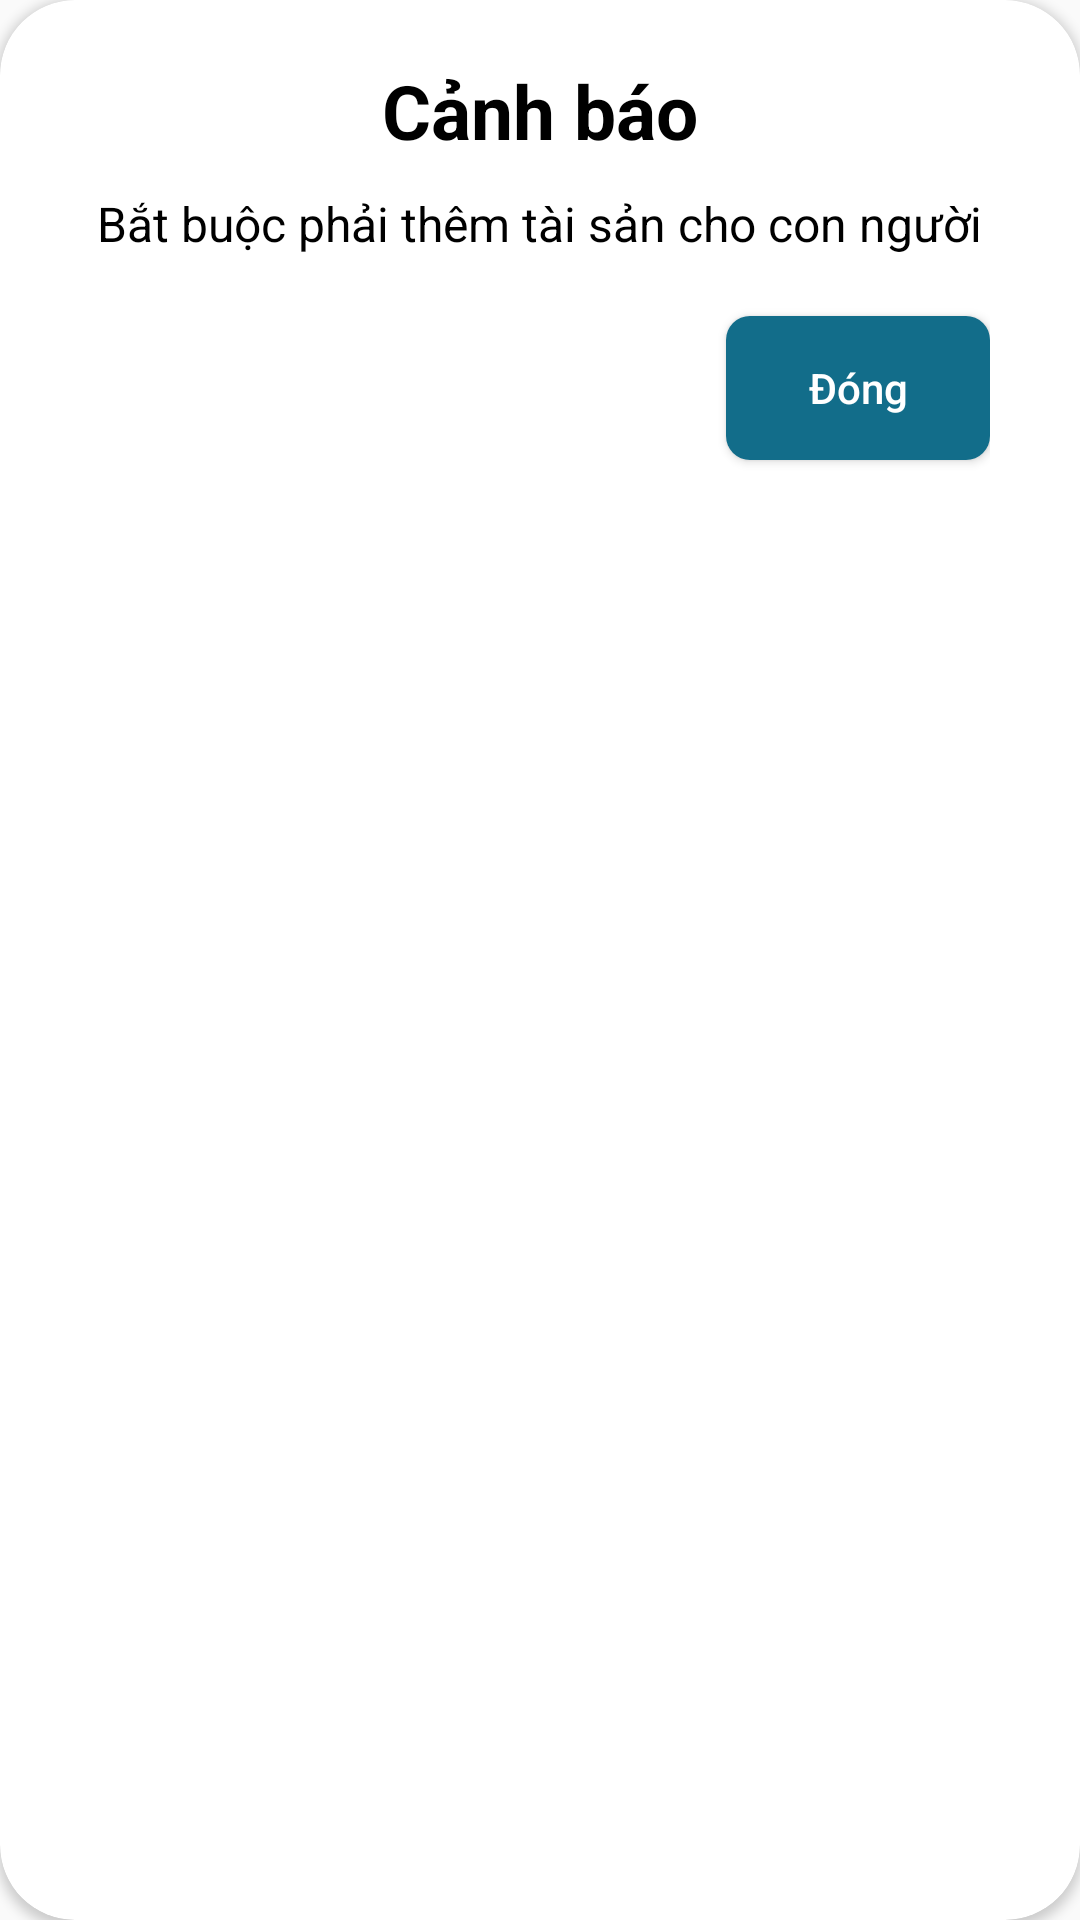

Write the Android layout XML for this screen, with the resource values it uses.
<!-- AndroidManifest.xml: application theme Theme.QuanLyTaiSanBT2 -->
<!-- res/layout/dialog_custom_alert.xml -->
<?xml version="1.0" encoding="utf-8"?>
<androidx.cardview.widget.CardView xmlns:android="http://schemas.android.com/apk/res/android"
    android:layout_width="wrap_content"
    android:layout_height="wrap_content"
    xmlns:app="http://schemas.android.com/apk/res-auto"
    android:orientation="vertical"
    android:layout_gravity="center_horizontal"
    app:cardCornerRadius="25dp"
    android:padding="20dp">

   <androidx.appcompat.widget.LinearLayoutCompat
       android:orientation="vertical"
       android:layout_gravity="center_horizontal"
       android:layout_width="300dp"
       android:layout_height="wrap_content">
       <TextView
           android:id="@+id/titleText"
           android:layout_width="wrap_content"
           android:layout_height="wrap_content"
           android:text="Cảnh báo"
           android:layout_gravity="center_horizontal"
           android:textStyle="bold"
           android:textSize="25sp"
           android:layout_marginTop="20dp"
           android:textColor="@android:color/black" />

       <TextView
           android:id="@+id/messageText"
           android:layout_width="wrap_content"
           android:layout_height="wrap_content"
           android:text="Bắt buộc phải thêm tài sản cho con người"
           android:layout_gravity="center_horizontal"
           android:paddingTop="10dp"
           android:textSize="16sp"
           android:textColor="@android:color/black" />

       <Button
           android:id="@+id/buttonClose"
           android:background="@drawable/button_background"
           android:layout_width="wrap_content"
           android:layout_height="wrap_content"
           android:text="Đóng"
           android:textAllCaps="false"
           android:textColor="@color/white"
           android:layout_gravity="right"
           android:layout_marginBottom="20dp"
           android:layout_marginTop="20dp" />

   </androidx.appcompat.widget.LinearLayoutCompat>
</androidx.cardview.widget.CardView>
<!-- resources referenced by this layout -->
<resources>
  <color name="white">#FFFFFFFF</color>
  <!-- drawable button_background (drawable) -->
  <?xml version="1.0" encoding="utf-8"?>
  <shape xmlns:android="http://schemas.android.com/apk/res/android">
      <solid android:color="#126D8A"/> 
      <corners android:radius="8dp"/> 
      <padding
          android:left="16dp"
          android:top="10dp"
          android:right="16dp"
          android:bottom="10dp"/>
  </shape>
  <style name="Theme.QuanLyTaiSanBT2" parent="Base.Theme.QuanLyTaiSanBT2" />
  <style name="Base.Theme.QuanLyTaiSanBT2" parent="Theme.AppCompat.Light.NoActionBar">
          
          
      </style>
</resources>
